Run: headless pygame with SDL's dummy video driver; simulated clock (each Clock.tick advances the game by its frame time, no real sleeping); random seed 0; keys injected as events and as key.get_pressed() state; mouse plan: one left click at the window centre at the start of phase 2, then a move to the lower-right quarter at the start of phase 3.
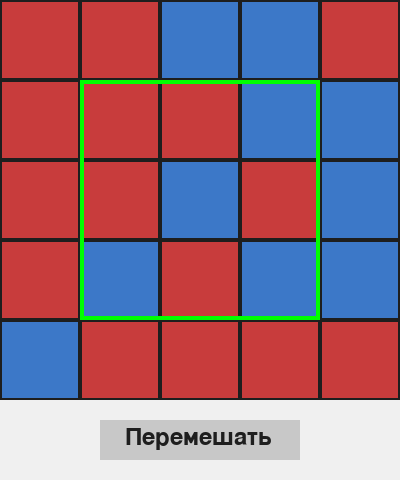
Frame 1 of 4 · flips 1–60 · no input
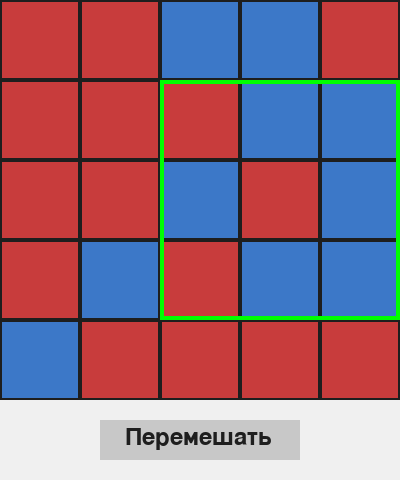
Frame 2 of 4 · flips 61–180 · clicked the window centre · tapped SPACE, RETURN · held RIGHT (→), D
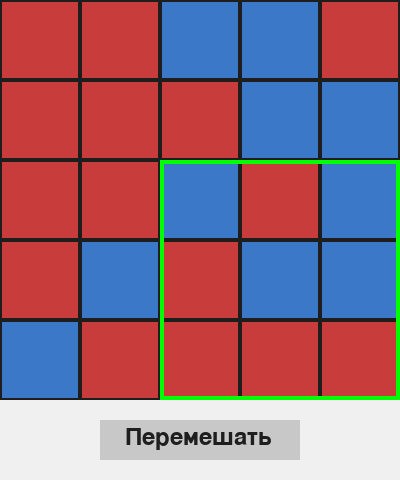
Frame 3 of 4 · flips 181–300 · moved the mouse to the lower-right quarter · held DOWN (↓), S
Frame 4 of 4 · flips 301–420 · held LEFT (←), A, UP (↑), W · screen same as frame 1, image omitted

The pygame program that drew these frames:

import pygame
import random

pygame.init()

SIZE = 5
SUB = 3
CELL = 80
WIDTH = SIZE * CELL
HEIGHT = SIZE * CELL + 80

WHITE = (240,240,240)
BLACK = (30,30,30)
RED = (200,60,60)
BLUE = (60,120,200)
GRAY = (200,200,200)
GREEN = (0,255,0)

screen = pygame.display.set_mode((WIDTH, HEIGHT))
pygame.display.set_caption("Kvadroteka")

font = pygame.font.SysFont(None, 36)
big_font = pygame.font.SysFont(None, 60)

sx = 1
sy = 1
win = False


def check_win(board):

    for x in range(SIZE):

        first = board[0][x]

        for y in range(SIZE):
            if board[y][x] != first:
                return False

    return True


def create_board():

    while True:

        cells = [0]*15 + [1]*10
        random.shuffle(cells)

        board = []
        index = 0

        for y in range(SIZE):
            row = []
            for x in range(SIZE):
                row.append(cells[index])
                index += 1
            board.append(row)

        if not check_win(board):
            return board


board = create_board()


def shuffle_board():
    global board, win
    board = create_board()
    win = False


def rotate_clockwise():
    global board

    sub = [row[sx:sx+SUB] for row in board[sy:sy+SUB]]
    rotated = [list(row) for row in zip(*sub[::-1])]

    for y in range(SUB):
        for x in range(SUB):
            board[sy+y][sx+x] = rotated[y][x]


def rotate_counter():
    global board

    sub = [row[sx:sx+SUB] for row in board[sy:sy+SUB]]
    rotated = [list(row) for row in zip(*sub)]
    rotated.reverse()

    for y in range(SUB):
        for x in range(SUB):
            board[sy+y][sx+x] = rotated[y][x]


def draw():

    screen.fill(WHITE)

    for y in range(SIZE):
        for x in range(SIZE):

            color = RED if board[y][x] == 0 else BLUE

            rect = pygame.Rect(x*CELL, y*CELL, CELL, CELL)

            pygame.draw.rect(screen, color, rect)
            pygame.draw.rect(screen, BLACK, rect, 2)

    highlight = pygame.Rect(sx*CELL, sy*CELL, CELL*SUB, CELL*SUB)
    pygame.draw.rect(screen, GREEN, highlight, 4)

    button = pygame.Rect(WIDTH//2-100, HEIGHT-60, 200, 40)
    pygame.draw.rect(screen, GRAY, button)

    text = font.render("Перемешать", True, BLACK)
    screen.blit(text, (button.x+25, button.y+5))

    if win:

        overlay = pygame.Surface((WIDTH, HEIGHT))
        overlay.set_alpha(180)
        overlay.fill((0,0,0))
        screen.blit(overlay,(0,0))

        msg = big_font.render("ПОБЕДА!", True, WHITE)
        screen.blit(msg,(WIDTH//2-120, HEIGHT//2-40))

    pygame.display.flip()

    return button


running = True

while running:

    button_rect = draw()

    for event in pygame.event.get():

        if event.type == pygame.QUIT:
            running = False

        if event.type == pygame.KEYDOWN and not win:

            if event.key == pygame.K_LEFT:
                sx = max(0, sx-1)

            if event.key == pygame.K_RIGHT:
                sx = min(SIZE-SUB, sx+1)

            if event.key == pygame.K_UP:
                sy = max(0, sy-1)

            if event.key == pygame.K_DOWN:
                sy = min(SIZE-SUB, sy+1)

            if event.key == pygame.K_z:
                rotate_counter()

            if event.key == pygame.K_x:
                rotate_clockwise()

        if event.type == pygame.MOUSEBUTTONDOWN:

            if button_rect.collidepoint(event.pos):
                shuffle_board()

    if not win and check_win(board):
        win = True

pygame.quit()
